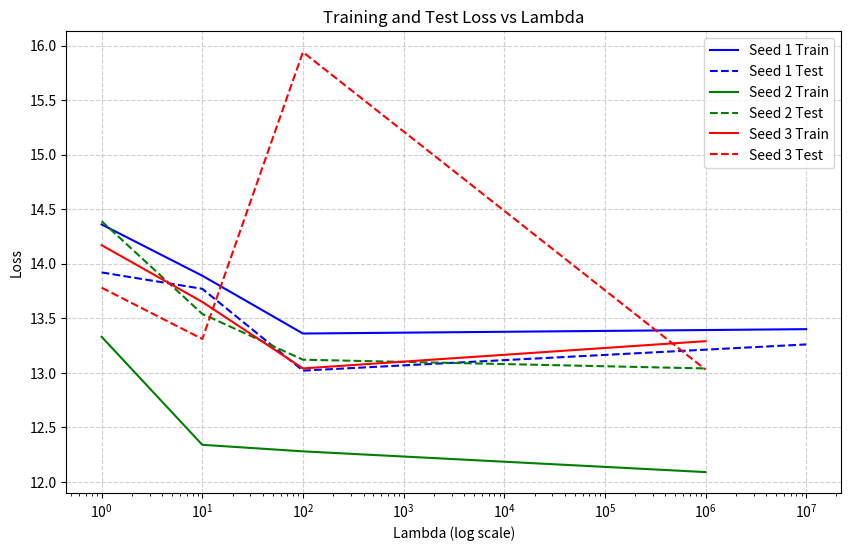

Python code for this plot:
import matplotlib.pyplot as plt

# Data for plotting
random_seeds = {
    1: {
        'lambda': [1.0, 10.0, 100.0, 1e7],
        'train_loss': [14.36, 13.89, 13.36, 13.40],
        'test_loss': [13.92, 13.77, 13.02, 13.26]
    },
    2: {
        'lambda': [1.0, 10.0, 100.0, 1e6],
        'train_loss': [13.33, 12.34, 12.28, 12.09],
        'test_loss': [14.39, 13.54, 13.12, 13.04]
    },
    3: {
        'lambda': [1.0, 10.0, 100.0, 1e6],
        'train_loss': [14.17, 13.65, 13.04, 13.29],
        'test_loss': [13.78, 13.31, 15.94, 13.03]
    }
}

# Plotting
plt.figure(figsize=(10, 6))
linestyles = {'train': '-', 'test': '--'}
colors = {1: 'b', 2: 'g', 3: 'r'}

for seed, data in random_seeds.items():
    lambdas = data['lambda']
    plt.plot(lambdas, data['train_loss'], linestyle=linestyles['train'], color=colors[seed], label=f'Seed {seed} Train')
    plt.plot(lambdas, data['test_loss'], linestyle=linestyles['test'], color=colors[seed], label=f'Seed {seed} Test')

plt.xscale('log')
plt.xlabel('Lambda (log scale)')
plt.ylabel('Loss')
plt.title('Training and Test Loss vs Lambda')
plt.legend()
plt.grid(True, linestyle='--', alpha=0.6)
plt.show()
